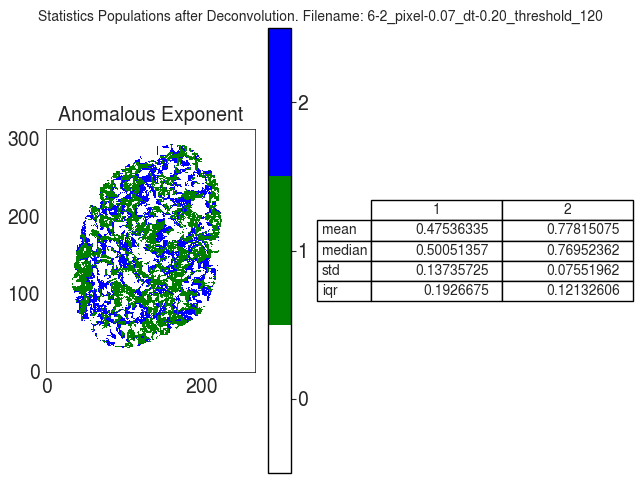

The data file committed next to this chart (first rows):
A
, 1, 2
mean, 0.4754, 0.7782
median, 0.5005, 0.7695
std, 0.1374, 0.07552
iqr, 0.1927, 0.1213
